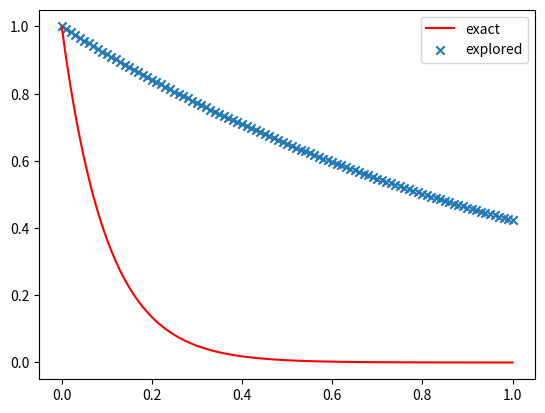

Write Python code to recreate this figure.
import numpy as np
import matplotlib.pyplot as plt
## Given ODE
## dx/dt = -11 x(t)
T = 1 # terminate time
mu = -10
dt = 1e-2
exactTime = np.linspace(0, T, int(T/dt)+1) # time step = 0, dt, 2dt...
def dynamic(input, m): 
    #  input: time
    #  m: mu 
    #  return : e^{\mu t} 
    return np.exp(m*input)
exactSol = dynamic(exactTime, mu) # exact solution x(t) = e^{mu t}

## Approx ODE using only data
###############################
## x_{n+1}-x_{n} = dt_0 * A x_{n}, given x_{n}, find A
## and |1+dt_0*mu|>1
###############################
dt_0 = dt*10
print(abs(1+mu*dt_0)) # our of stablility region
def findCoef(input, timestep):
    forwDiff = (input[1:-1]-input[0:-2])/timestep
    return np.inner(forwDiff, input[1:-1])/np.sum(input[0:-2]**2)
aprxmu = findCoef(exactSol, dt_0)
print(aprxmu)
# plot exact
Tmesh = np.linspace(0, T, int(T/dt)+1)
plt.plot(Tmesh, dynamic(Tmesh, mu), 'r', label = 'exact')
# plot approx
plt.scatter(Tmesh, dynamic(Tmesh, aprxmu), marker='x', label = 'explored')
plt.legend()
plt.show()
